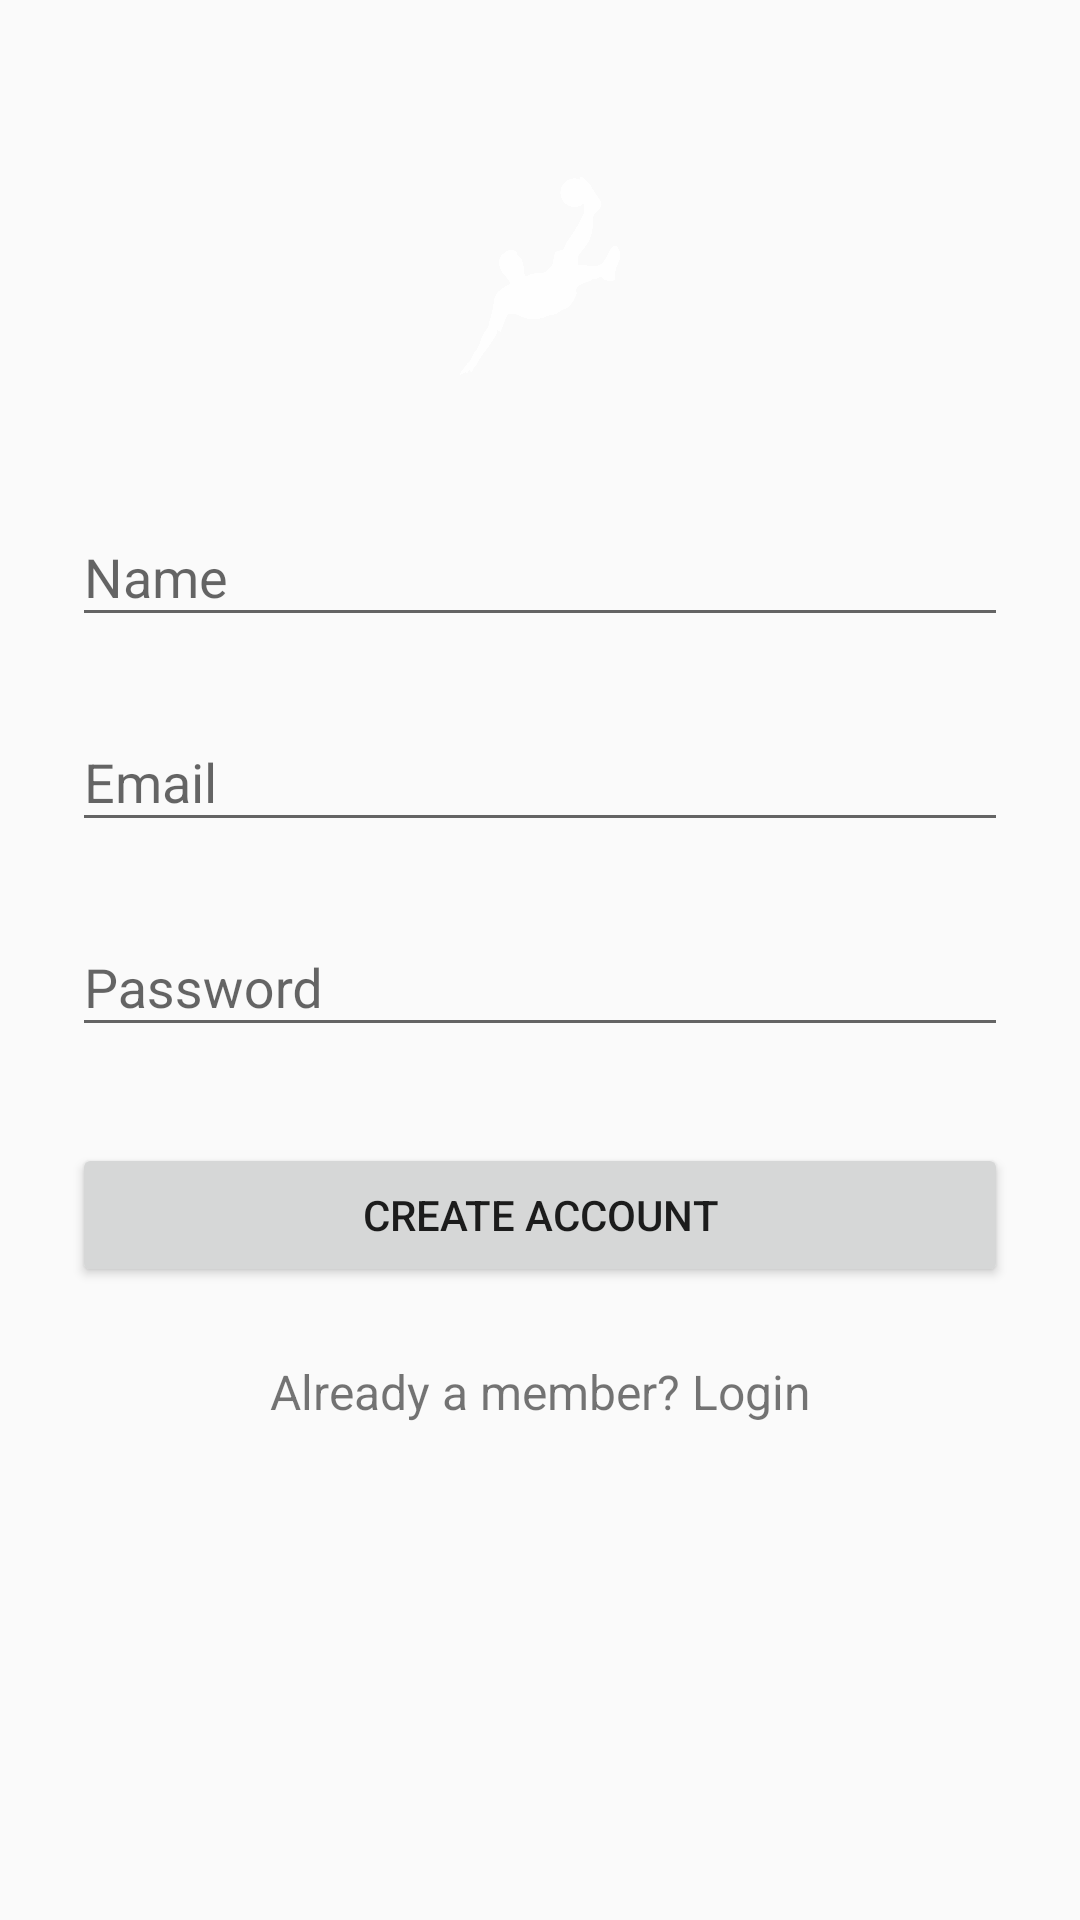

Produce the Android XML layout that renders to this screen, including the resource entries it uses.
<!-- AndroidManifest.xml: application theme AppTheme -->
<!-- res/layout/activity_register.xml -->
<?xml version="1.0" encoding="utf-8"?>
<ScrollView
    xmlns:android="http://schemas.android.com/apk/res/android"
    android:layout_width="fill_parent"
    android:layout_height="fill_parent"
    android:fitsSystemWindows="true">

    <LinearLayout
        android:orientation="vertical"
        android:layout_width="match_parent"
        android:layout_height="wrap_content"
        android:paddingTop="56dp"
        android:paddingLeft="24dp"
        android:paddingRight="24dp">

        <ImageView android:src="@drawable/iconwhitemin"
            android:layout_width="100dp"
            android:layout_height="72dp"
            android:layout_marginBottom="24dp"
            android:layout_gravity="center_horizontal" />

        
        <android.support.design.widget.TextInputLayout
            android:layout_width="match_parent"
            android:layout_height="wrap_content"
            android:layout_marginTop="8dp"
            android:layout_marginBottom="8dp">
            <EditText android:id="@+id/etNama"
                android:layout_width="match_parent"
                android:layout_height="wrap_content"
                android:inputType="textPersonName"
                android:hint="Name" />
        </android.support.design.widget.TextInputLayout>


        
        <android.support.design.widget.TextInputLayout
            android:layout_width="match_parent"
            android:layout_height="wrap_content"
            android:layout_marginTop="8dp"
            android:layout_marginBottom="8dp">
            <EditText android:id="@+id/etEmail"
                android:layout_width="match_parent"
                android:layout_height="wrap_content"
                android:inputType="textEmailAddress"
                android:hint="Email" />
        </android.support.design.widget.TextInputLayout>



        
        <android.support.design.widget.TextInputLayout
            android:layout_width="match_parent"
            android:layout_height="wrap_content"
            android:layout_marginTop="8dp"
            android:layout_marginBottom="8dp">
            <EditText android:id="@+id/etPassword"
                android:layout_width="match_parent"
                android:layout_height="wrap_content"
                android:inputType="textPassword"
                android:hint="Password"/>
        </android.support.design.widget.TextInputLayout>


        
        <android.support.v7.widget.AppCompatButton
            android:id="@+id/btnRegister"
            android:layout_width="fill_parent"
            android:layout_height="wrap_content"
            android:layout_marginTop="24dp"
            android:layout_marginBottom="24dp"
            android:padding="12dp"
            android:text="Create Account"/>

        <TextView android:id="@+id/link_login"
            android:layout_width="fill_parent"
            android:layout_height="wrap_content"
            android:layout_marginBottom="24dp"
            android:text="Already a member? Login"
            android:gravity="center"
            android:textSize="16dip"/>

    </LinearLayout>
</ScrollView>
<!-- resources referenced by this layout -->
<resources>
  <!-- drawable iconwhitemin: png bitmap (drawable, 27072 bytes) -->
  <style name="AppTheme" parent="Theme.AppCompat.Light.NoActionBar">
  		
  		<item name="colorPrimary">@color/primary</item>
  		<item name="colorPrimaryDark">@color/primary_dark</item>
  		<item name="colorAccent">@color/accent</item>
  	</style>
  <color name="primary">#01315a</color>
  <color name="primary_dark">#001f39</color>
  <color name="accent">#FFFFFF</color>
</resources>
